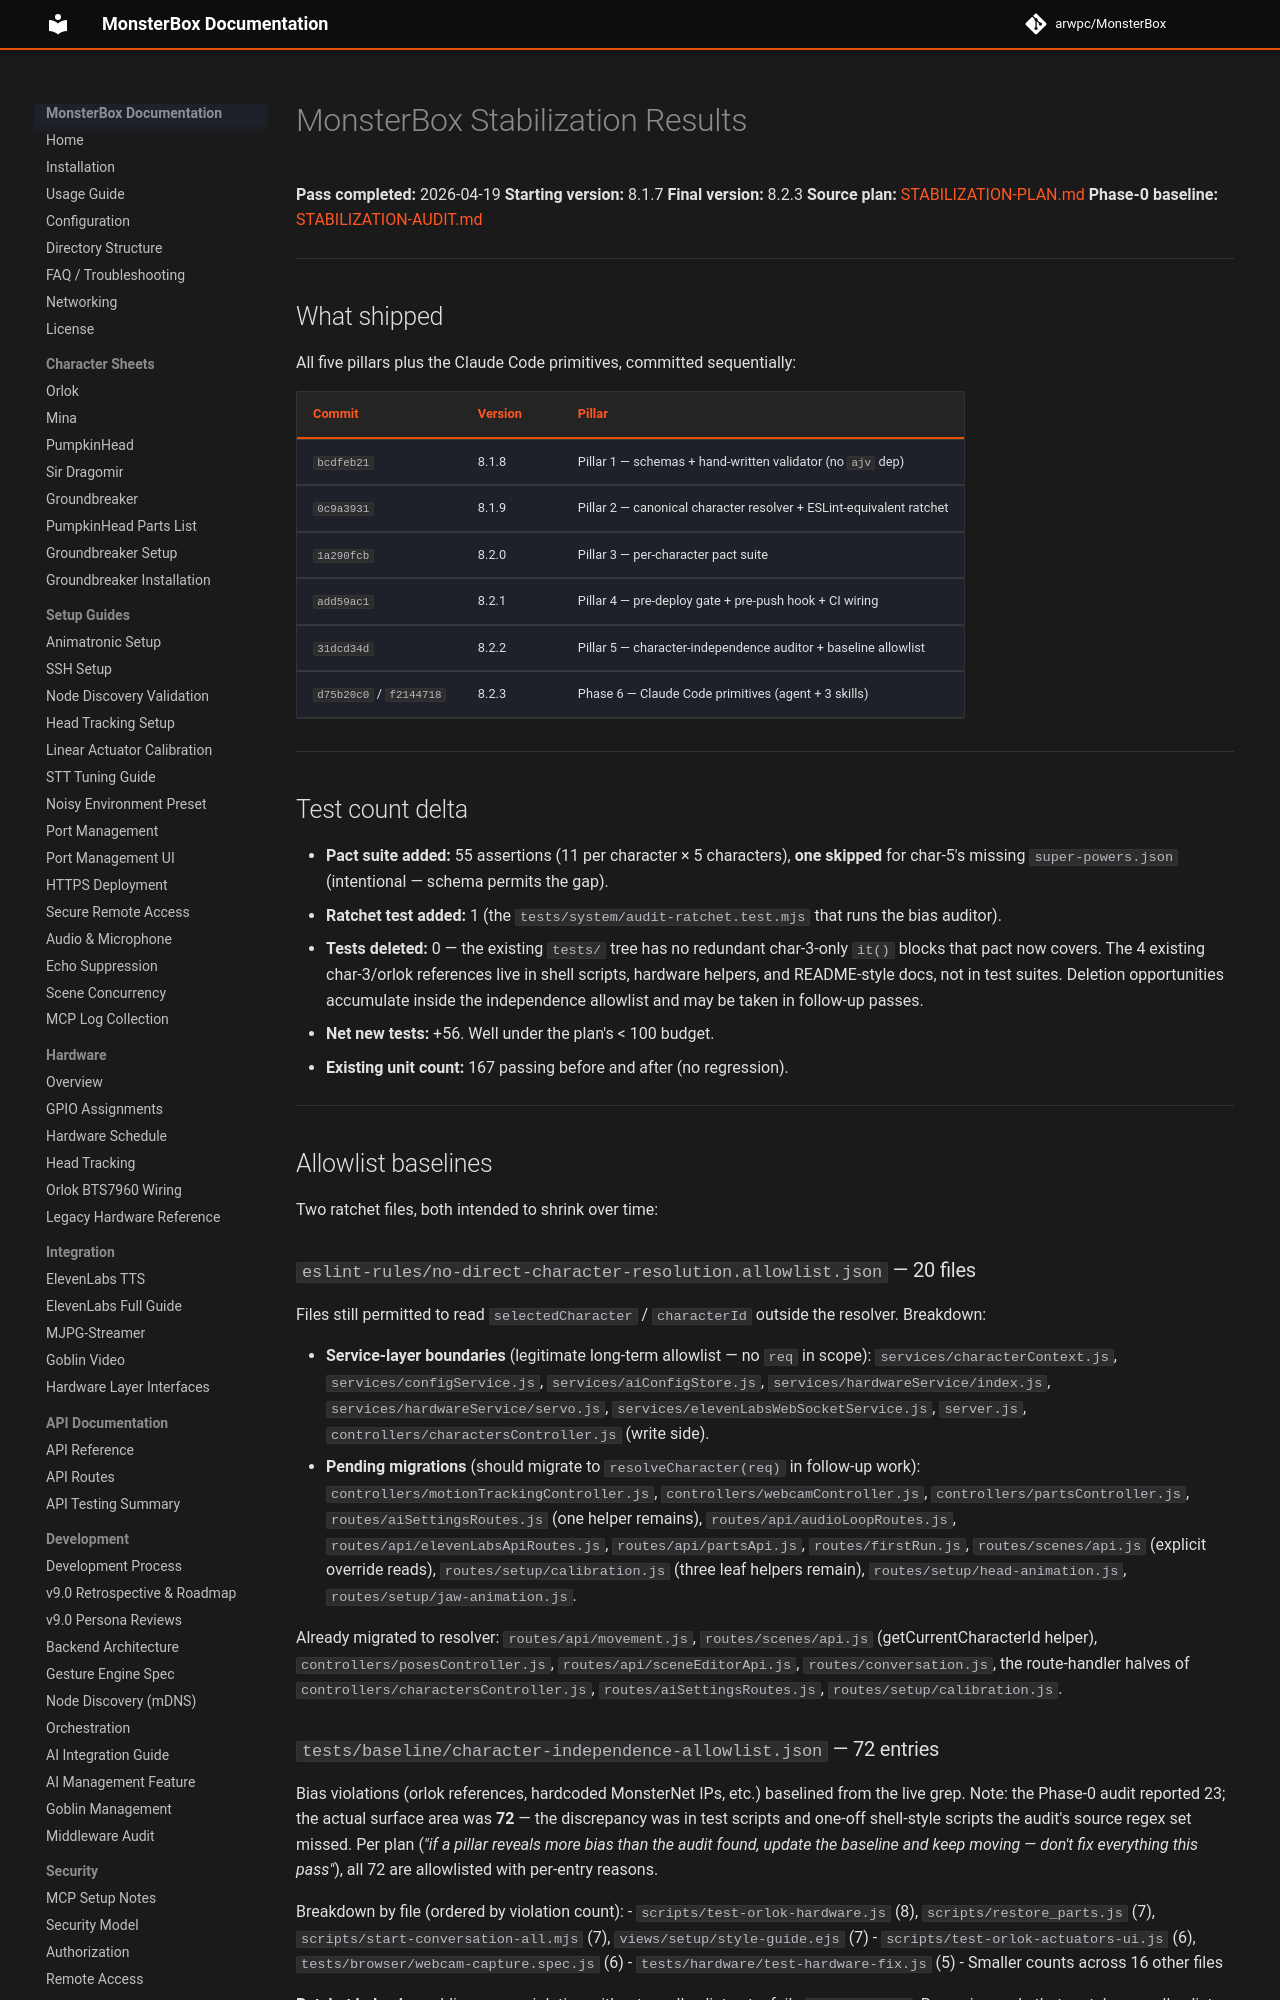

repository: arwpc/MonsterBox · page: development/STABILIZATION-RESULTS/index.html · generator: mkdocs

# MonsterBox Stabilization Results

**Pass completed:** 2026-04-19
**Starting version:** 8.1.7
**Final version:** 8.2.3
**Source plan:** [STABILIZATION-PLAN.md](STABILIZATION-PLAN.md)
**Phase-0 baseline:** [STABILIZATION-AUDIT.md](STABILIZATION-AUDIT.md)

---

## What shipped

All five pillars plus the Claude Code primitives, committed sequentially:

| Commit | Version | Pillar |
|---|---|---|
| `bcdfeb21` | 8.1.8 | Pillar 1 — schemas + hand-written validator (no `ajv` dep) |
| `0c9a3931` | 8.1.9 | Pillar 2 — canonical character resolver + ESLint-equivalent ratchet |
| `1a290fcb` | 8.2.0 | Pillar 3 — per-character pact suite |
| `add59ac1` | 8.2.1 | Pillar 4 — pre-deploy gate + pre-push hook + CI wiring |
| `31dcd34d` | 8.2.2 | Pillar 5 — character-independence auditor + baseline allowlist |
| `d75b20c0` / `f2144718` | 8.2.3 | Phase 6 — Claude Code primitives (agent + 3 skills) |

---

## Test count delta

- **Pact suite added:** 55 assertions (11 per character × 5 characters), **one skipped** for char-5's missing `super-powers.json` (intentional — schema permits the gap).
- **Ratchet test added:** 1 (the `tests/system/audit-ratchet.test.mjs` that runs the bias auditor).
- **Tests deleted:** 0 — the existing `tests/` tree has no redundant char-3-only `it()` blocks that pact now covers. The 4 existing char-3/orlok references live in shell scripts, hardware helpers, and README-style docs, not in test suites. Deletion opportunities accumulate inside the independence allowlist and may be taken in follow-up passes.
- **Net new tests:** +56. Well under the plan's < 100 budget.
- **Existing unit count:** 167 passing before and after (no regression).

---

## Allowlist baselines

Two ratchet files, both intended to shrink over time:

### `eslint-rules/no-direct-character-resolution.allowlist.json` — 20 files
Files still permitted to read `selectedCharacter` / `characterId` outside the resolver. Breakdown:

- **Service-layer boundaries** (legitimate long-term allowlist — no `req` in scope): `services/characterContext.js`, `services/configService.js`, `services/aiConfigStore.js`, `services/hardwareService/index.js`, `services/hardwareService/servo.js`, `services/elevenLabsWebSocketService.js`, `server.js`, `controllers/charactersController.js` (write side).
- **Pending migrations** (should migrate to `resolveCharacter(req)` in follow-up work): `controllers/motionTrackingController.js`, `controllers/webcamController.js`, `controllers/partsController.js`, `routes/aiSettingsRoutes.js` (one helper remains), `routes/api/audioLoopRoutes.js`, `routes/api/elevenLabsApiRoutes.js`, `routes/api/partsApi.js`, `routes/firstRun.js`, `routes/scenes/api.js` (explicit override reads), `routes/setup/calibration.js` (three leaf helpers remain), `routes/setup/head-animation.js`, `routes/setup/jaw-animation.js`.

Already migrated to resolver: `routes/api/movement.js`, `routes/scenes/api.js` (getCurrentCharacterId helper), `controllers/posesController.js`, `routes/api/sceneEditorApi.js`, `routes/conversation.js`, the route-handler halves of `controllers/charactersController.js`, `routes/aiSettingsRoutes.js`, `routes/setup/calibration.js`.
